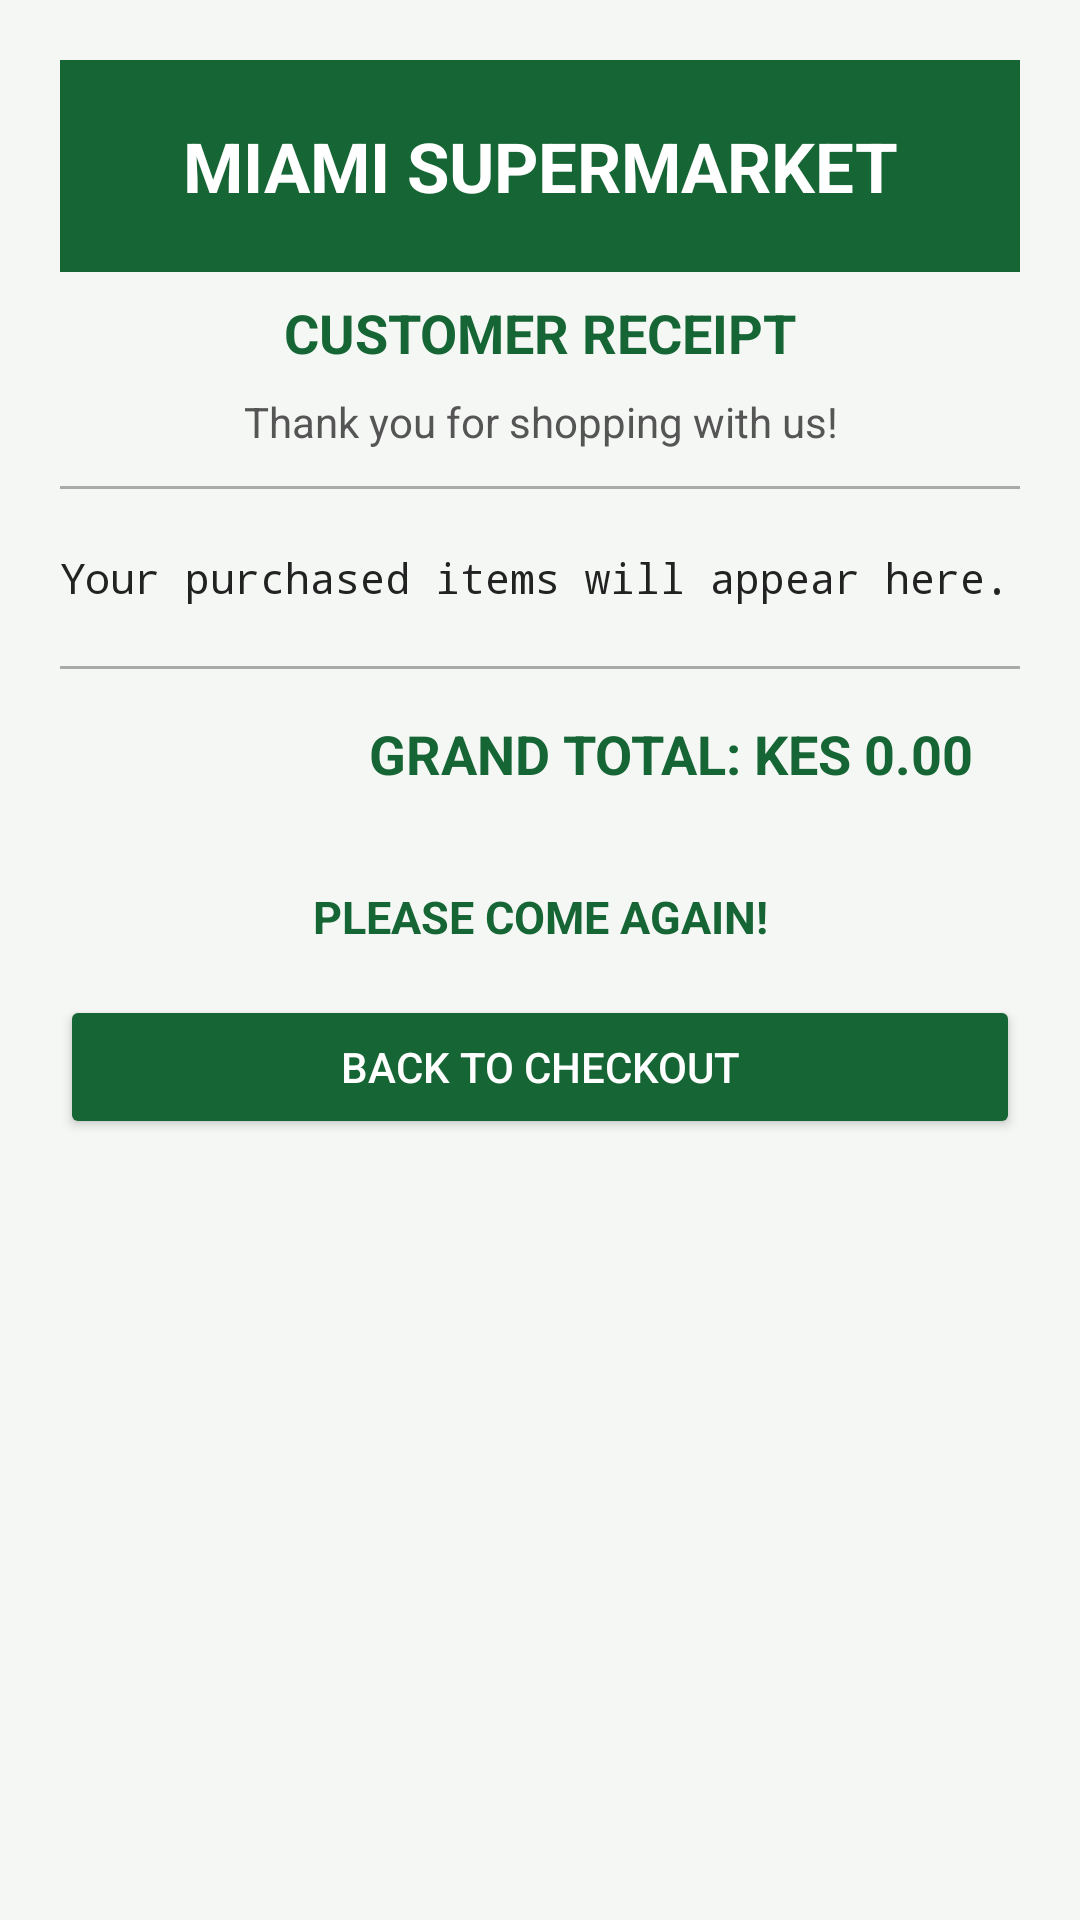

Layout XML and referenced resources for this Android screen:
<!-- AndroidManifest.xml: application theme Theme.MiamiSupermarket -->
<!-- res/layout/activity_receipt.xml -->
<?xml version="1.0" encoding="utf-8"?>
<ScrollView xmlns:android="http://schemas.android.com/apk/res/android"
    android:layout_width="match_parent"
    android:layout_height="match_parent"
    android:background="#F5F7F5"
    android:fillViewport="true">

    <LinearLayout
        android:layout_width="match_parent"
        android:layout_height="wrap_content"
        android:orientation="vertical"
        android:padding="20dp">

        <TextView
            android:layout_width="match_parent"
            android:layout_height="wrap_content"
            android:background="#166534"
            android:gravity="center"
            android:padding="20dp"
            android:text="MIAMI SUPERMARKET"
            android:textColor="#FFFFFF"
            android:textSize="23sp"
            android:textStyle="bold" />

        <TextView
            android:layout_width="match_parent"
            android:layout_height="wrap_content"
            android:gravity="center"
            android:padding="8dp"
            android:text="CUSTOMER RECEIPT"
            android:textColor="#166534"
            android:textSize="18sp"
            android:textStyle="bold" />

        <TextView
            android:layout_width="match_parent"
            android:layout_height="wrap_content"
            android:gravity="center"
            android:paddingBottom="12dp"
            android:text="Thank you for shopping with us!"
            android:textColor="#555555"
            android:textSize="14sp" />

        <View
            android:layout_width="match_parent"
            android:layout_height="1dp"
            android:background="#AAAAAA" />

        <TextView
            android:id="@+id/receiptContent"
            android:layout_width="match_parent"
            android:layout_height="wrap_content"
            android:fontFamily="monospace"
            android:paddingTop="20dp"
            android:paddingBottom="20dp"
            android:text="Your purchased items will appear here."
            android:textColor="#222222"
            android:textSize="14sp"
            android:lineSpacingExtra="6dp" />

        <View
            android:layout_width="match_parent"
            android:layout_height="1dp"
            android:background="#AAAAAA" />

        <TextView
            android:id="@+id/receiptGrandTotal"
            android:layout_width="match_parent"
            android:layout_height="wrap_content"
            android:gravity="end"
            android:padding="16dp"
            android:text="GRAND TOTAL: KES 0.00"
            android:textColor="#166534"
            android:textSize="18sp"
            android:textStyle="bold" />

        <TextView
            android:layout_width="match_parent"
            android:layout_height="wrap_content"
            android:gravity="center"
            android:padding="16dp"
            android:text="PLEASE COME AGAIN!"
            android:textColor="#166534"
            android:textStyle="bold"
            android:textSize="15sp" />

        <Button
            android:id="@+id/backToCheckoutButton"
            android:layout_width="match_parent"
            android:layout_height="wrap_content"
            android:backgroundTint="#166534"
            android:text="BACK TO CHECKOUT"
            android:textColor="#FFFFFF" />

    </LinearLayout>
</ScrollView>
<!-- resources referenced by this layout -->
<resources>
  <style name="Theme.MiamiSupermarket" parent="Base.Theme.MiamiSupermarket" />
  <style name="Base.Theme.MiamiSupermarket" parent="Theme.Material3.DayNight.NoActionBar">
          
          
      </style>
</resources>
